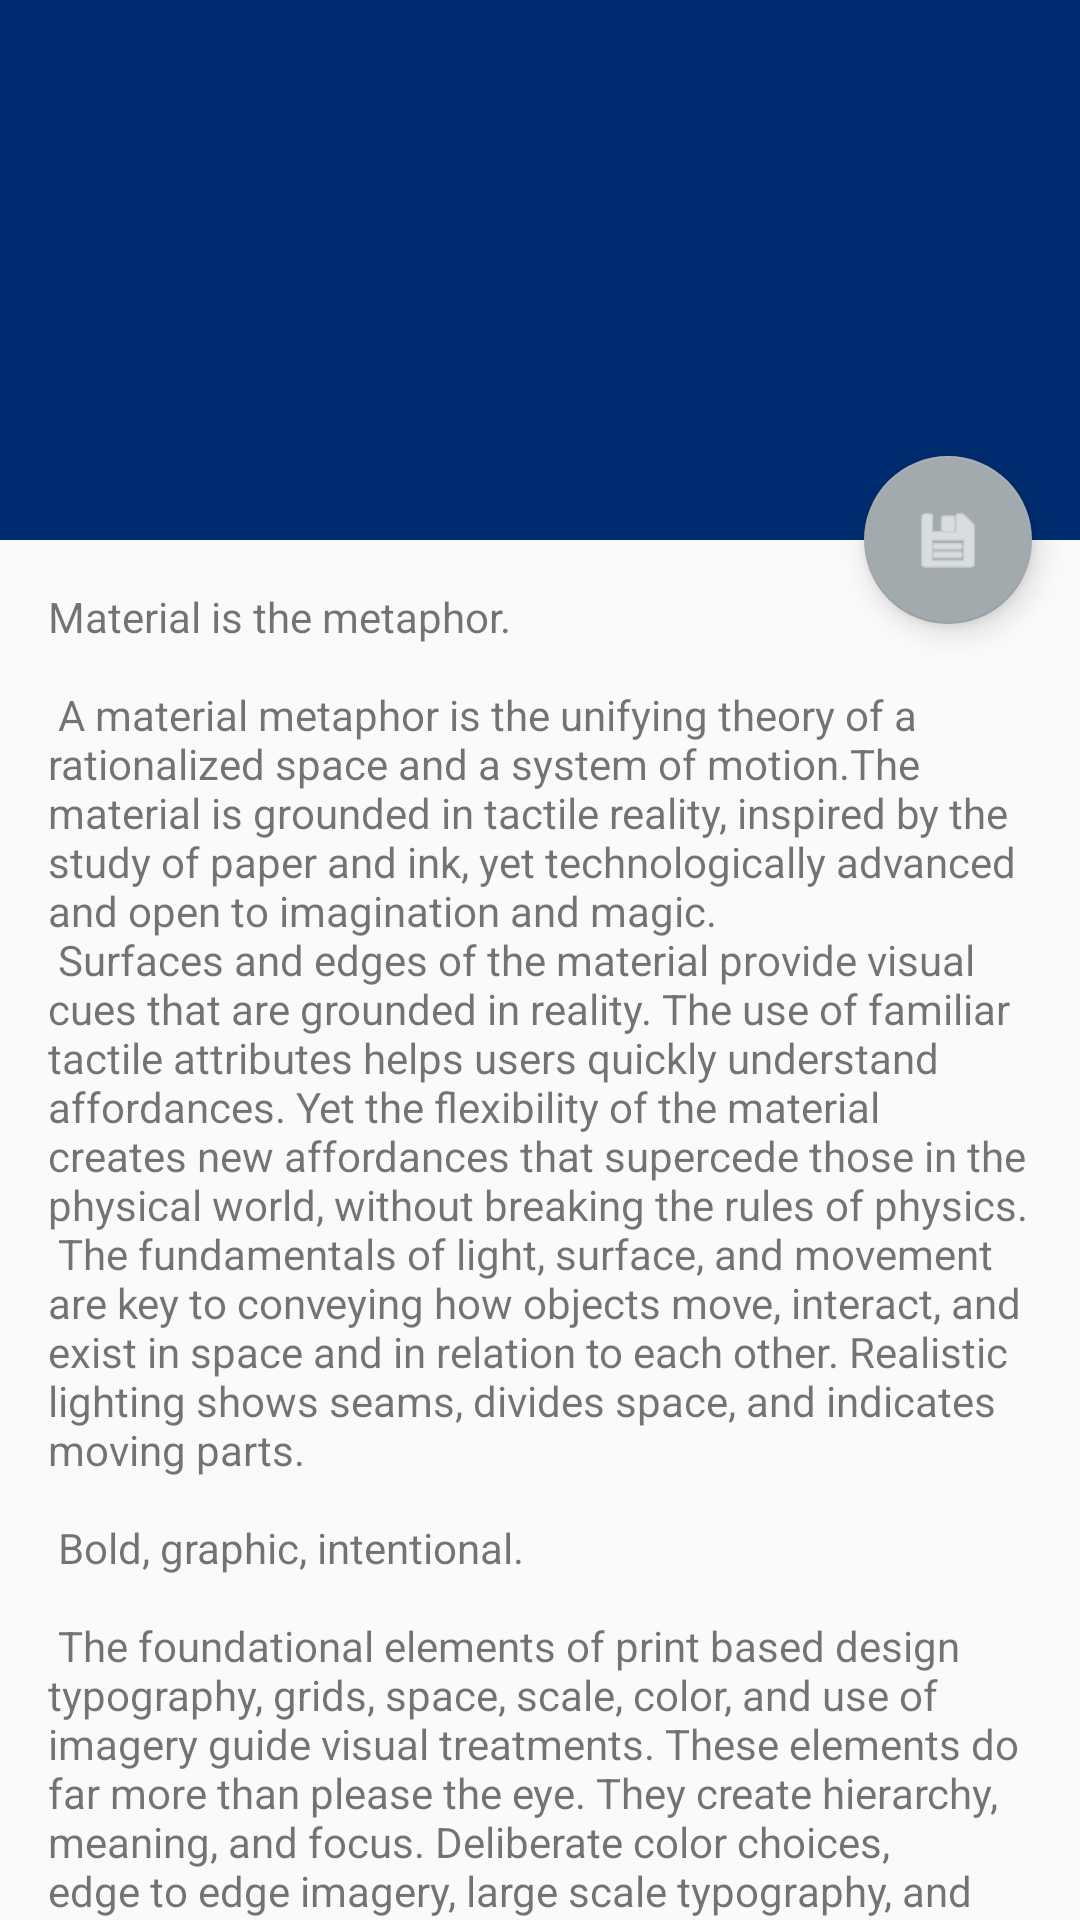

Layout XML and referenced resources for this Android screen:
<!-- AndroidManifest.xml: activity theme AppTheme.NoActionBar -->
<!-- res/layout/activity_event.xml -->
<?xml version="1.0" encoding="utf-8"?>
<android.support.design.widget.CoordinatorLayout xmlns:android="http://schemas.android.com/apk/res/android"
    xmlns:app="http://schemas.android.com/apk/res-auto"
    xmlns:tools="http://schemas.android.com/tools"
    android:layout_width="match_parent"
    android:layout_height="match_parent"
    android:fitsSystemWindows="true"
    tools:context="edu.bucknell.binvolved.EventActivity">

    <android.support.design.widget.AppBarLayout
        android:id="@+id/app_bar"
        android:layout_width="match_parent"
        android:layout_height="@dimen/app_bar_height"
        android:fitsSystemWindows="true"
        android:theme="@style/AppTheme.AppBarOverlay">

        <android.support.design.widget.CollapsingToolbarLayout
            android:id="@+id/toolbar_layout"
            android:layout_width="match_parent"
            android:layout_height="match_parent"
            android:fitsSystemWindows="true"
            app:contentScrim="?attr/colorPrimary"
            app:layout_scrollFlags="scroll|exitUntilCollapsed">

            <android.support.v7.widget.Toolbar
                android:id="@+id/toolbar"
                android:layout_width="match_parent"
                android:layout_height="?attr/actionBarSize"
                app:layout_collapseMode="pin"
                app:popupTheme="@style/AppTheme.PopupOverlay" />

        </android.support.design.widget.CollapsingToolbarLayout>
    </android.support.design.widget.AppBarLayout>

    <include layout="@layout/content_event" />

    <android.support.design.widget.FloatingActionButton
        android:id="@+id/fab"
        android:layout_width="wrap_content"
        android:layout_height="wrap_content"
        android:layout_margin="@dimen/fab_margin"
        android:src="@android:drawable/ic_menu_save"
        app:layout_anchor="@id/app_bar"
        app:layout_anchorGravity="bottom|end"
        android:tint="#ffffff" />

</android.support.design.widget.CoordinatorLayout>
<!-- res/layout/content_event.xml (included above) -->
<?xml version="1.0" encoding="utf-8"?>
<android.support.v4.widget.NestedScrollView xmlns:android="http://schemas.android.com/apk/res/android"
    xmlns:app="http://schemas.android.com/apk/res-auto"
    xmlns:tools="http://schemas.android.com/tools"
    android:layout_width="match_parent"
    android:layout_height="match_parent"
    app:layout_behavior="@string/appbar_scrolling_view_behavior"
    tools:context="edu.bucknell.binvolved.EventActivity"
    tools:showIn="@layout/activity_event">

    <TextView
        android:layout_width="wrap_content"
        android:layout_height="wrap_content"
        android:layout_margin="@dimen/text_margin"
        android:text="@string/large_text" />

</android.support.v4.widget.NestedScrollView>
<!-- resources referenced by this layout -->
<resources>
  <dimen name="app_bar_height">180dp</dimen>
  <dimen name="fab_margin">16dp</dimen>
  <dimen name="text_margin">16dp</dimen>
</resources>
